The GitHub repository chen-lu21/plant-disease-detection contains a labelled image folder "Thermal" with 4 categories: rice leaf brown spot, rice leaf healthy, rice leaf hispa, rice leaf blast. Examples follow, each with its label.

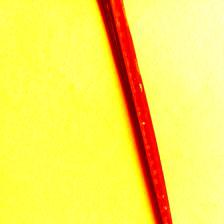
Label: rice leaf hispa

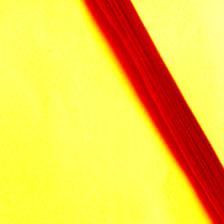
Label: rice leaf healthy

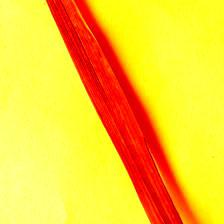
Label: rice leaf brown spot

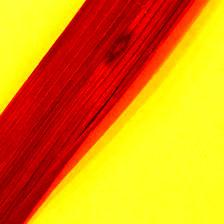
Label: rice leaf blast

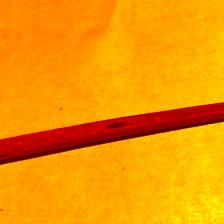
Label: rice leaf brown spot

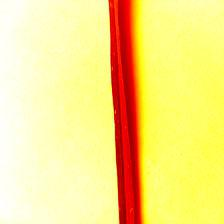
Label: rice leaf hispa
